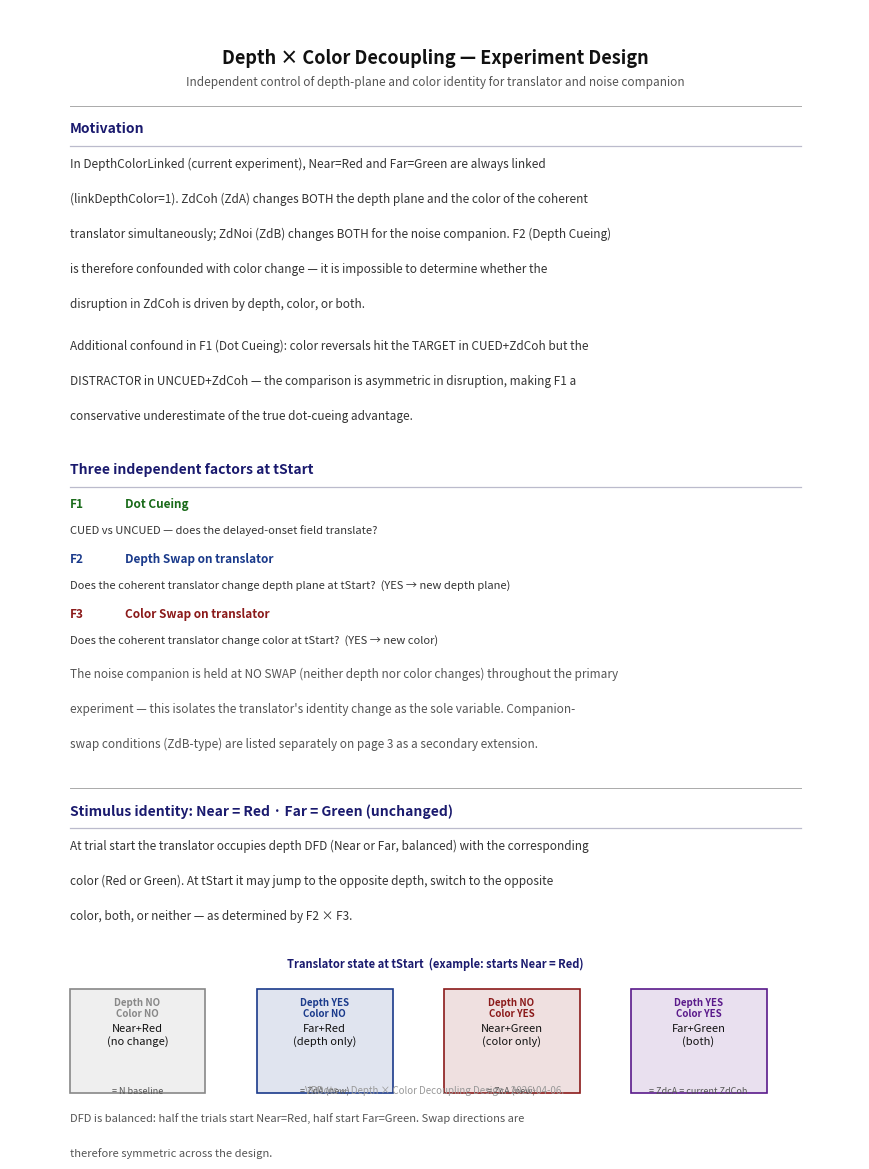

The matplotlib source for this figure: (Note: this script raises an exception after producing the figure.)
#!/usr/bin/env python3
"""
Condition list for the Depth × Color decoupling experiment.

Extends DepthColorLinked by independently controlling whether the
coherent translator and/or its noise companion changes depth plane
and/or color at translation onset (tStart).

Output: Agents/WriteUps/depth_color_decoupled_design.pdf
"""

import sys, textwrap
import matplotlib
matplotlib.use("Agg")
import matplotlib.pyplot as plt
from matplotlib.backends.backend_pdf import PdfPages

OUT = (sys.argv[1] if len(sys.argv) > 1 else
       "/Users/genestoner1/Projects/ObjectBasedAttention/VRDots/"
       "Agents/WriteUps/depth_color_decoupled_design.pdf")

PW, PH = 8.5, 11
C_CUED   = "#1a6b1a"
C_UNCUED = "#555555"
C_DEPTH  = "#1a3a8b"
C_COLOR  = "#8b1a1a"
C_BOTH   = "#5a1a8b"
C_N      = "#888888"
C_HEAD   = "#1a1a6e"
C_NEW    = "#cc4400"

def page():
    fig = plt.figure(figsize=(PW, PH))
    fig.patch.set_facecolor("white")
    ax = fig.add_axes([0, 0, 1, 1])
    ax.set_xlim(0, 1); ax.set_ylim(0, 1); ax.axis("off")
    return fig, ax

def T(ax, x, y, s, fs=9, bold=False, col="black", ha="left", va="top", italic=False):
    ax.text(x, y, s, ha=ha, va=va, fontsize=fs,
            fontweight="bold" if bold else "normal",
            fontstyle="italic" if italic else "normal",
            color=col, fontfamily="sans-serif")

def rule(ax, y, x0=0.07, x1=0.93, col="#aaaaaa", lw=0.7):
    ax.axhline(y, xmin=x0, xmax=x1, color=col, lw=lw)

def wrap(ax, x, y, s, width=95, fs=8.5, col="black", indent=0, lsp=0.032, italic=False):
    for line in textwrap.wrap(s, width):
        T(ax, x + indent, y, line, fs=fs, col=col, italic=italic)
        y -= lsp
    return y - 0.006

def section(ax, y, s):
    T(ax, 0.07, y, s, fs=10, bold=True, col=C_HEAD)
    rule(ax, y - 0.022, col="#BBBBCC", lw=0.9)
    return y - 0.032

def chk(v):
    return "✓" if v else "✗"

# ══════════════════════════════════════════════════════════════════════════════
# PAGE 1 — Overview & Factor structure
# ══════════════════════════════════════════════════════════════════════════════
with PdfPages(OUT) as pdf:

    fig, ax = page()
    T(ax, 0.5, 0.965,
      "Depth × Color Decoupling — Experiment Design",
      fs=13, bold=True, col="#111111", ha="center")
    T(ax, 0.5, 0.940,
      "Independent control of depth-plane and color identity for translator and noise companion",
      fs=8.5, col="#555", ha="center", italic=True)

    y = 0.912
    rule(ax, y)
    y -= 0.014

    y = section(ax, y, "Motivation")
    y = wrap(ax, 0.07, y,
        "In DepthColorLinked (current experiment), Near=Red and Far=Green are always linked "
        "(linkDepthColor=1). ZdCoh (ZdA) changes BOTH the depth plane and the color of the "
        "coherent translator simultaneously; ZdNoi (ZdB) changes BOTH for the noise companion. "
        "F2 (Depth Cueing) is therefore confounded with color change — it is impossible to "
        "determine whether the disruption in ZdCoh is driven by depth, color, or both.",
        col="#333")
    y = wrap(ax, 0.07, y,
        "Additional confound in F1 (Dot Cueing): color reversals hit the TARGET in CUED+ZdCoh "
        "but the DISTRACTOR in UNCUED+ZdCoh — the comparison is asymmetric in disruption, "
        "making F1 a conservative underestimate of the true dot-cueing advantage.",
        col="#333")
    y -= 0.010

    y = section(ax, y, "Three independent factors at tStart")

    rows = [
        ("F1", "Dot Cueing",
         "CUED vs UNCUED — does the delayed-onset field translate?",
         C_CUED),
        ("F2", "Depth Swap on translator",
         "Does the coherent translator change depth plane at tStart?  (YES → new depth plane)",
         C_DEPTH),
        ("F3", "Color Swap on translator",
         "Does the coherent translator change color at tStart?  (YES → new color)",
         C_COLOR),
    ]
    for code, name, desc, col in rows:
        T(ax, 0.07, y, code,    fs=8.5, bold=True, col=col)
        T(ax, 0.135, y, name,   fs=8.5, bold=True, col=col)
        T(ax, 0.07, y - 0.024, desc, fs=8, col="#333")
        y -= 0.050

    y -= 0.004
    y = wrap(ax, 0.07, y,
        "The noise companion is held at NO SWAP (neither depth nor color changes) throughout "
        "the primary experiment — this isolates the translator's identity change as the sole "
        "variable. Companion-swap conditions (ZdB-type) are listed separately on page 3 as a "
        "secondary extension.",
        col="#555", italic=False)
    y -= 0.008

    rule(ax, y)
    y -= 0.014

    y = section(ax, y, "Stimulus identity: Near = Red · Far = Green (unchanged)")
    y = wrap(ax, 0.07, y,
        "At trial start the translator occupies depth DFD (Near or Far, balanced) with the "
        "corresponding color (Red or Green). At tStart it may jump to the opposite depth, "
        "switch to the opposite color, both, or neither — as determined by F2 × F3.",
        col="#333")
    y -= 0.006

    # Small diagram of the 2×2 F2×F3 swap options
    T(ax, 0.5, y, "Translator state at tStart  (example: starts Near = Red)",
      fs=8, bold=True, col=C_HEAD, ha="center")
    y -= 0.028

    boxes = [
        (0.15, "Depth NO\nColor NO", "Near+Red\n(no change)", C_N,    "= N baseline"),
        (0.37, "Depth YES\nColor NO", "Far+Red\n(depth only)", C_DEPTH,"= ZdA (new)"),
        (0.59, "Depth NO\nColor YES", "Near+Green\n(color only)", C_COLOR,"= ZcA (new)"),
        (0.81, "Depth YES\nColor YES", "Far+Green\n(both)", C_BOTH,   "= ZdcA = current ZdCoh"),
    ]
    bw, bh = 0.16, 0.095
    for xc, hdr, body, col, note in boxes:
        rect = plt.Rectangle((xc - bw/2, y - bh), bw, bh,
                              facecolor=col+"22", edgecolor=col, lw=1.2,
                              transform=ax.transAxes)
        ax.add_patch(rect)
        T(ax, xc, y - 0.008, hdr,  fs=7,   bold=True, col=col, ha="center")
        T(ax, xc, y - 0.032, body, fs=8,   col="#111",  ha="center")
        T(ax, xc, y - bh + 0.006, note, fs=6.5, col="#555", ha="center", italic=True)

    y -= bh + 0.018

    y = wrap(ax, 0.07, y,
        "DFD is balanced: half the trials start Near=Red, half start Far=Green. "
        "Swap directions are therefore symmetric across the design.",
        col="#555", fs=8)

    T(ax, 0.5, 0.022,
      "VRDots — Depth × Color Decoupling Design.  2026-04-06.",
      fs=7, col="#999", ha="center", italic=True)

    pdf.savefig(fig, bbox_inches="tight", facecolor="white")
    plt.close()

    # ══════════════════════════════════════════════════════════════════════════
    # PAGE 2 — Full primary condition table (F1 × F2 × F3, companion = no swap)
    # ══════════════════════════════════════════════════════════════════════════
    fig, ax = page()
    T(ax, 0.5, 0.965,
      "Primary Conditions  (companion = no swap throughout)",
      fs=13, bold=True, col="#111111", ha="center")
    T(ax, 0.5, 0.940,
      "2 (Dot Cueing) × 2 (Depth Swap) × 2 (Color Swap) = 8 conditions  ×  2 (DFD Near/Far) = 16 cells",
      fs=8.5, col="#555", ha="center", italic=True)

    y = 0.912
    rule(ax, y)
    y -= 0.018

    # Table header
    COL_X = [0.07, 0.19, 0.32, 0.42, 0.52, 0.63, 0.76, 0.88]
    HDRS  = ["#", "Code", "F1 Dots", "F2 Depth\nswap", "F3 Color\nswap",
             "Translator\nat tStart", "Current\nanalog", "Predicted\nperf"]
    for x, h in zip(COL_X, HDRS):
        T(ax, x, y, h, fs=7.5, bold=True, col=C_HEAD)
    y -= 0.038
    rule(ax, y, col="#888888", lw=0.8)
    y -= 0.008

    # (num, cued, depth_swap, color_swap, code, analog, predicted_note)
    CONDITIONS = [
        # ── CUED ──────────────────────────────────────────────────────────────
        (1,  True,  False, False, "CUED + N",    "N baseline\n(not run yet)",
         "High  ~+35pp"),
        (2,  True,  True,  False, "CUED + ZdA",  "New",
         "?  depth only\n disruptive?"),
        (3,  True,  False, True,  "CUED + ZcA",  "New",
         "?  color only\n disruptive?"),
        (4,  True,  True,  True,  "CUED + ZdcA", "= current ZdCoh\n(ZdA+color)",
         "Reduced ~+18pp"),
        # ── UNCUED ────────────────────────────────────────────────────────────
        (5,  False, False, False, "UNCUED + N",   "N baseline\n(not run yet)",
         "Low  ~+10pp"),
        (6,  False, True,  False, "UNCUED + ZdA", "New",
         "?"),
        (7,  False, False, True,  "UNCUED + ZcA", "New",
         "?"),
        (8,  False, True,  True,  "UNCUED + ZdcA","= current ZdCoh\n(UNCUED)",
         "Low  ~+9pp"),
    ]

    ROW_BG = ["#F0F8F0", "#E8F0FF", "#FFF0F0", "#F5F0FF"]
    sep_drawn = False
    for i, (num, cued, d_swap, c_swap, code, analog, pred) in enumerate(CONDITIONS):
        if not cued and not sep_drawn:
            rule(ax, y + 0.005, col="#AAAAAA", lw=0.5)
            y -= 0.004
            sep_drawn = True

        bg_col = ("#EEF8EE" if (not d_swap and not c_swap) else
                  "#E8F0FF" if (d_swap and not c_swap) else
                  "#FFF0F0" if (not d_swap and c_swap) else
                  "#F5F0FF")
        rect = plt.Rectangle((0.065, y - 0.052), 0.865, 0.056,
                              facecolor=bg_col, edgecolor="none",
                              transform=ax.transAxes, zorder=0)
        ax.add_patch(rect)

        dot_col  = C_CUED if cued else C_UNCUED
        dep_col  = C_DEPTH if d_swap else C_N
        clr_col  = C_COLOR if c_swap else C_N

        if d_swap and c_swap:   swap_col = C_BOTH
        elif d_swap:             swap_col = C_DEPTH
        elif c_swap:             swap_col = C_COLOR
        else:                    swap_col = C_N

        # Translator state: what it becomes
        if not d_swap and not c_swap:
            trans_lbl = "keeps depth+color"
        elif d_swap and not c_swap:
            trans_lbl = "→ opp. depth\n  same color"
        elif not d_swap and c_swap:
            trans_lbl = "  same depth\n→ opp. color"
        else:
            trans_lbl = "→ opp. depth\n→ opp. color"

        is_new = "New" in analog
        an_col = C_NEW if is_new else "#444"

        T(ax, COL_X[0], y - 0.008, str(num),       fs=8,   col="#333")
        T(ax, COL_X[1], y - 0.008, code,            fs=7.5, col=dot_col, bold=True)
        T(ax, COL_X[2], y - 0.008, "CUED" if cued else "UNCUED", fs=8, col=dot_col)
        T(ax, COL_X[3], y - 0.008, chk(d_swap),    fs=9,   col=dep_col, bold=True)
        T(ax, COL_X[4], y - 0.008, chk(c_swap),    fs=9,   col=clr_col, bold=True)
        T(ax, COL_X[5], y - 0.006, trans_lbl,       fs=7,   col=swap_col)
        T(ax, COL_X[6], y - 0.006, analog,          fs=7,   col=an_col, italic=is_new)
        T(ax, COL_X[7], y - 0.006, pred,            fs=7,   col="#444")
        y -= 0.060

    y -= 0.012
    rule(ax, y)
    y -= 0.018

    y = section(ax, y, "Predicted patterns by hypothesis")

    hyp_rows = [
        ("Depth-driven",
         "Cond 2 ≈ Cond 4  (ZdA ≈ ZdcA, both disrupted);  Cond 3 ≈ Cond 1  (ZcA ≈ N, both spared).\n"
         "F2 survives when depth changes; F3 null when color changes alone."),
        ("Color-driven",
         "Cond 3 ≈ Cond 4  (ZcA ≈ ZdcA, both disrupted);  Cond 2 ≈ Cond 1  (ZdA ≈ N, spared).\n"
         "F3 survives; F2 null."),
        ("Additive",
         "Cond 4 < Cond 2 < Cond 1  and  Cond 4 < Cond 3 < Cond 1.\n"
         "Both F2 and F3 significant; ZdcA worst."),
        ("Interaction",
         "Cond 2 and Cond 3 each produce partial disruption; Cond 4 disproportionately\n"
         "worse than either alone (depth × color interaction)."),
    ]
    for hyp, desc in hyp_rows:
        T(ax, 0.07, y, hyp + ":", fs=8.5, bold=True, col=C_HEAD)
        y -= 0.022
        for line in desc.split("\n"):
            T(ax, 0.10, y, line, fs=8, col="#333")
            y -= 0.020
        y -= 0.004

    y -= 0.008
    y = section(ax, y, "Trial counts")
    y = wrap(ax, 0.07, y,
        "8 conditions × 2 DFD (Near/Far) = 16 cells.  At 32 trials/cell → 512 trials/session "
        "(same as DepthColorLinked).  Two sessions → n=64/cell, sufficient to detect ≥15pp "
        "differences at α=0.05 with ~80% power.  F1 is now clean: both CUED and UNCUED "
        "sides include N (no swap) and matched swap conditions, eliminating the target-vs-"
        "distractor asymmetry present in the current design.",
        col="#333")

    T(ax, 0.5, 0.022,
      "VRDots — Depth × Color Decoupling Design.  2026-04-06.",
      fs=7, col="#999", ha="center", italic=True)

    pdf.savefig(fig, bbox_inches="tight", facecolor="white")
    plt.close()

    # ══════════════════════════════════════════════════════════════════════════
    # PAGE 3 — Secondary conditions (companion-swap variants) + full condition matrix
    # ══════════════════════════════════════════════════════════════════════════
    fig, ax = page()
    T(ax, 0.5, 0.965,
      "Secondary Conditions  (companion swap, translator = no swap)",
      fs=13, bold=True, col="#111111", ha="center")
    T(ax, 0.5, 0.940,
      "Mirrors page 2 but varies the noise companion instead of the translator",
      fs=8.5, col="#555", ha="center", italic=True)

    y = 0.912
    rule(ax, y)
    y -= 0.018

    COL_X2 = [0.07, 0.19, 0.32, 0.42, 0.52, 0.63, 0.76, 0.88]
    for x, h in zip(COL_X2, HDRS):
        T(ax, x, y, h, fs=7.5, bold=True, col=C_HEAD)
    y -= 0.038
    rule(ax, y, col="#888888", lw=0.8)
    y -= 0.008

    SEC_CONDITIONS = [
        # companion changes, translator = N (no swap)
        # N is same as primary cond 1/5 — listed for completeness
        (9,  True,  False, False, "CUED + N",     "= primary #1", "same cell"),
        (10, True,  True,  False, "CUED + ZdB",   "New",          "?  companion depth only"),
        (11, True,  False, True,  "CUED + ZcB",   "New",          "?  companion color only"),
        (12, True,  True,  True,  "CUED + ZdcB",  "= current ZdNoi",  "High  ~+35pp"),
        (13, False, False, False, "UNCUED + N",    "= primary #5", "same cell"),
        (14, False, True,  False, "UNCUED + ZdB",  "New",          "?"),
        (15, False, False, True,  "UNCUED + ZcB",  "New",          "?"),
        (16, False, True,  True,  "UNCUED + ZdcB", "= current ZdNoi UNCUED", "Low  ~+11pp"),
    ]

    sep_drawn = False
    for (num, cued, d_swap, c_swap, code, analog, pred) in SEC_CONDITIONS:
        if not cued and not sep_drawn:
            rule(ax, y + 0.005, col="#AAAAAA", lw=0.5)
            y -= 0.004
            sep_drawn = True

        dot_col = C_CUED if cued else C_UNCUED
        dep_col = C_DEPTH if d_swap else C_N
        clr_col = C_COLOR if c_swap else C_N
        if d_swap and c_swap: swap_col = C_BOTH
        elif d_swap:          swap_col = C_DEPTH
        elif c_swap:          swap_col = C_COLOR
        else:                 swap_col = C_N

        if not d_swap and not c_swap:
            trans_lbl = "companion:\nno change"
        elif d_swap and not c_swap:
            trans_lbl = "companion:\n→ opp. depth"
        elif not d_swap and c_swap:
            trans_lbl = "companion:\n→ opp. color"
        else:
            trans_lbl = "companion:\n→ depth+color"

        is_new = "New" in analog
        an_col = C_NEW if is_new else "#444"
        bg_col = ("#EEF8EE" if (not d_swap and not c_swap) else
                  "#E8F0FF" if (d_swap and not c_swap) else
                  "#FFF0F0" if (not d_swap and c_swap) else
                  "#F5F0FF")
        rect = plt.Rectangle((0.065, y - 0.052), 0.865, 0.056,
                              facecolor=bg_col, edgecolor="none",
                              transform=ax.transAxes, zorder=0)
        ax.add_patch(rect)

        T(ax, COL_X2[0], y - 0.008, str(num),        fs=8,   col="#333")
        T(ax, COL_X2[1], y - 0.008, code,             fs=7.5, col=dot_col, bold=True)
        T(ax, COL_X2[2], y - 0.008, "CUED" if cued else "UNCUED", fs=8, col=dot_col)
        T(ax, COL_X2[3], y - 0.008, chk(d_swap),     fs=9,   col=dep_col, bold=True)
        T(ax, COL_X2[4], y - 0.008, chk(c_swap),     fs=9,   col=clr_col, bold=True)
        T(ax, COL_X2[5], y - 0.006, trans_lbl,        fs=7,   col=swap_col)
        T(ax, COL_X2[6], y - 0.006, analog,           fs=7,   col=an_col, italic=is_new)
        T(ax, COL_X2[7], y - 0.006, pred,             fs=7,   col="#444")
        y -= 0.060

    y -= 0.010
    rule(ax, y)
    y -= 0.018

    y = section(ax, y, "Combined primary + secondary: new SwapFlags needed")
    flag_rows = [
        ("Color50A  (ZcA)", "Color swap on coherent translator only (no depth change)", C_COLOR),
        ("Color50B  (ZcB)", "Color swap on noise companion only (no depth change)",     C_COLOR),
        ("Depth50A  (ZdA)", "Depth swap on coherent translator — ALREADY IMPLEMENTED",  C_DEPTH),
        ("Depth50B  (ZdB)", "Depth swap on noise companion — ALREADY IMPLEMENTED",      C_DEPTH),
    ]
    for flag, desc, col in flag_rows:
        T(ax, 0.09,  y, flag, fs=8, bold=True, col=col)
        T(ax, 0.315, y, desc, fs=8, col="#333")
        y -= 0.028

    y -= 0.010
    y = wrap(ax, 0.07, y,
        "ZdcA = Depth50A | Color50A (translator changes both).  "
        "ZdcB = Depth50B | Color50B (companion changes both) = current ZdNoi.  "
        "Bit-combining existing and new flags gives all 16 conditions without new enum values "
        "beyond Color50A and Color50B.",
        col="#555", fs=8)

    y -= 0.008
    y = section(ax, y, "Recommended run order")
    y = wrap(ax, 0.07, y,
        "Phase 1 (primary, 8 conditions): Run 2 sessions (~512 trials each) to answer "
        "depth vs color on the TRANSLATOR. This directly resolves the ZdCoh confound. "
        "Include N (no swap) baseline — currently absent from DepthColorLinked.",
        col="#333")
    y = wrap(ax, 0.07, y,
        "Phase 2 (secondary, 6 new companion conditions): Add ZdB, ZcB to test whether "
        "companion identity also matters. Can be combined with Phase 1 replication for "
        "efficiency (16 conditions × 2 DFD × 16 trials = 512 trials/session).",
        col="#333")
    y = wrap(ax, 0.07, y,
        "Both phases keep Near=Red / Far=Green and depth sep = 0.05 m to maintain "
        "comparability with DepthColorLinked sessions.",
        col="#555", fs=8)

    T(ax, 0.5, 0.022,
      "VRDots — Depth × Color Decoupling Design.  2026-04-06.",
      fs=7, col="#999", ha="center", italic=True)

    pdf.savefig(fig, bbox_inches="tight", facecolor="white")
    plt.close()

print(f"Wrote: {OUT}")
